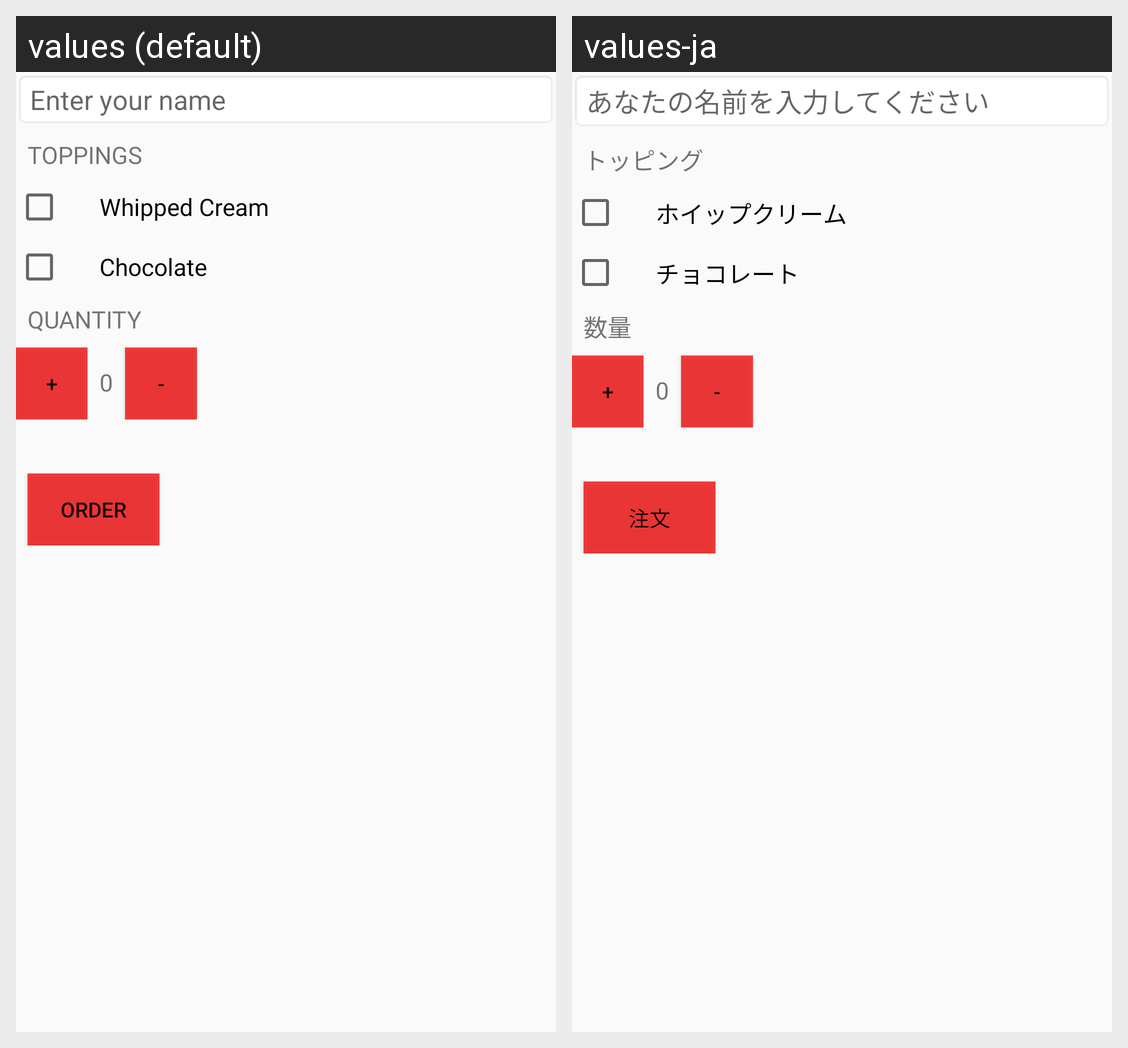

This grid shows one Android layout under two languages. Give, for every string resource on the screen, its name, the default text and each shown locale's text.
Android screen res/layout/activity_main.xml rendered under 2 locales, left to right: values (default), values-ja. Device: Nexus 5 (rendered at 1080×1920; each locale shown at half size, 540×960, under a caption strip naming it); theme AppTheme.
Strings drawn on this screen, with the default value and each locale's value (text and hints the layout hard-codes, and strings that could not be matched under every locale, appear in the picture but are not listed):

enter_your_name
  values: Enter your name
  values-ja: あなたの名前を入力してください

toppings
  values: toppings
  values-ja: トッピング

whipped_cream
  values: Whipped Cream
  values-ja: ホイップクリーム

chocolate
  values: Chocolate
  values-ja: チョコレート

quantity
  values: QUANTITY
  values-ja: 数量

plus
  values: +
  values-ja: +  [not translated; the default value is used]

minus
  values: -
  values-ja: -  [not translated; the default value is used]

order
  values: ORDER
  values-ja: 注文
